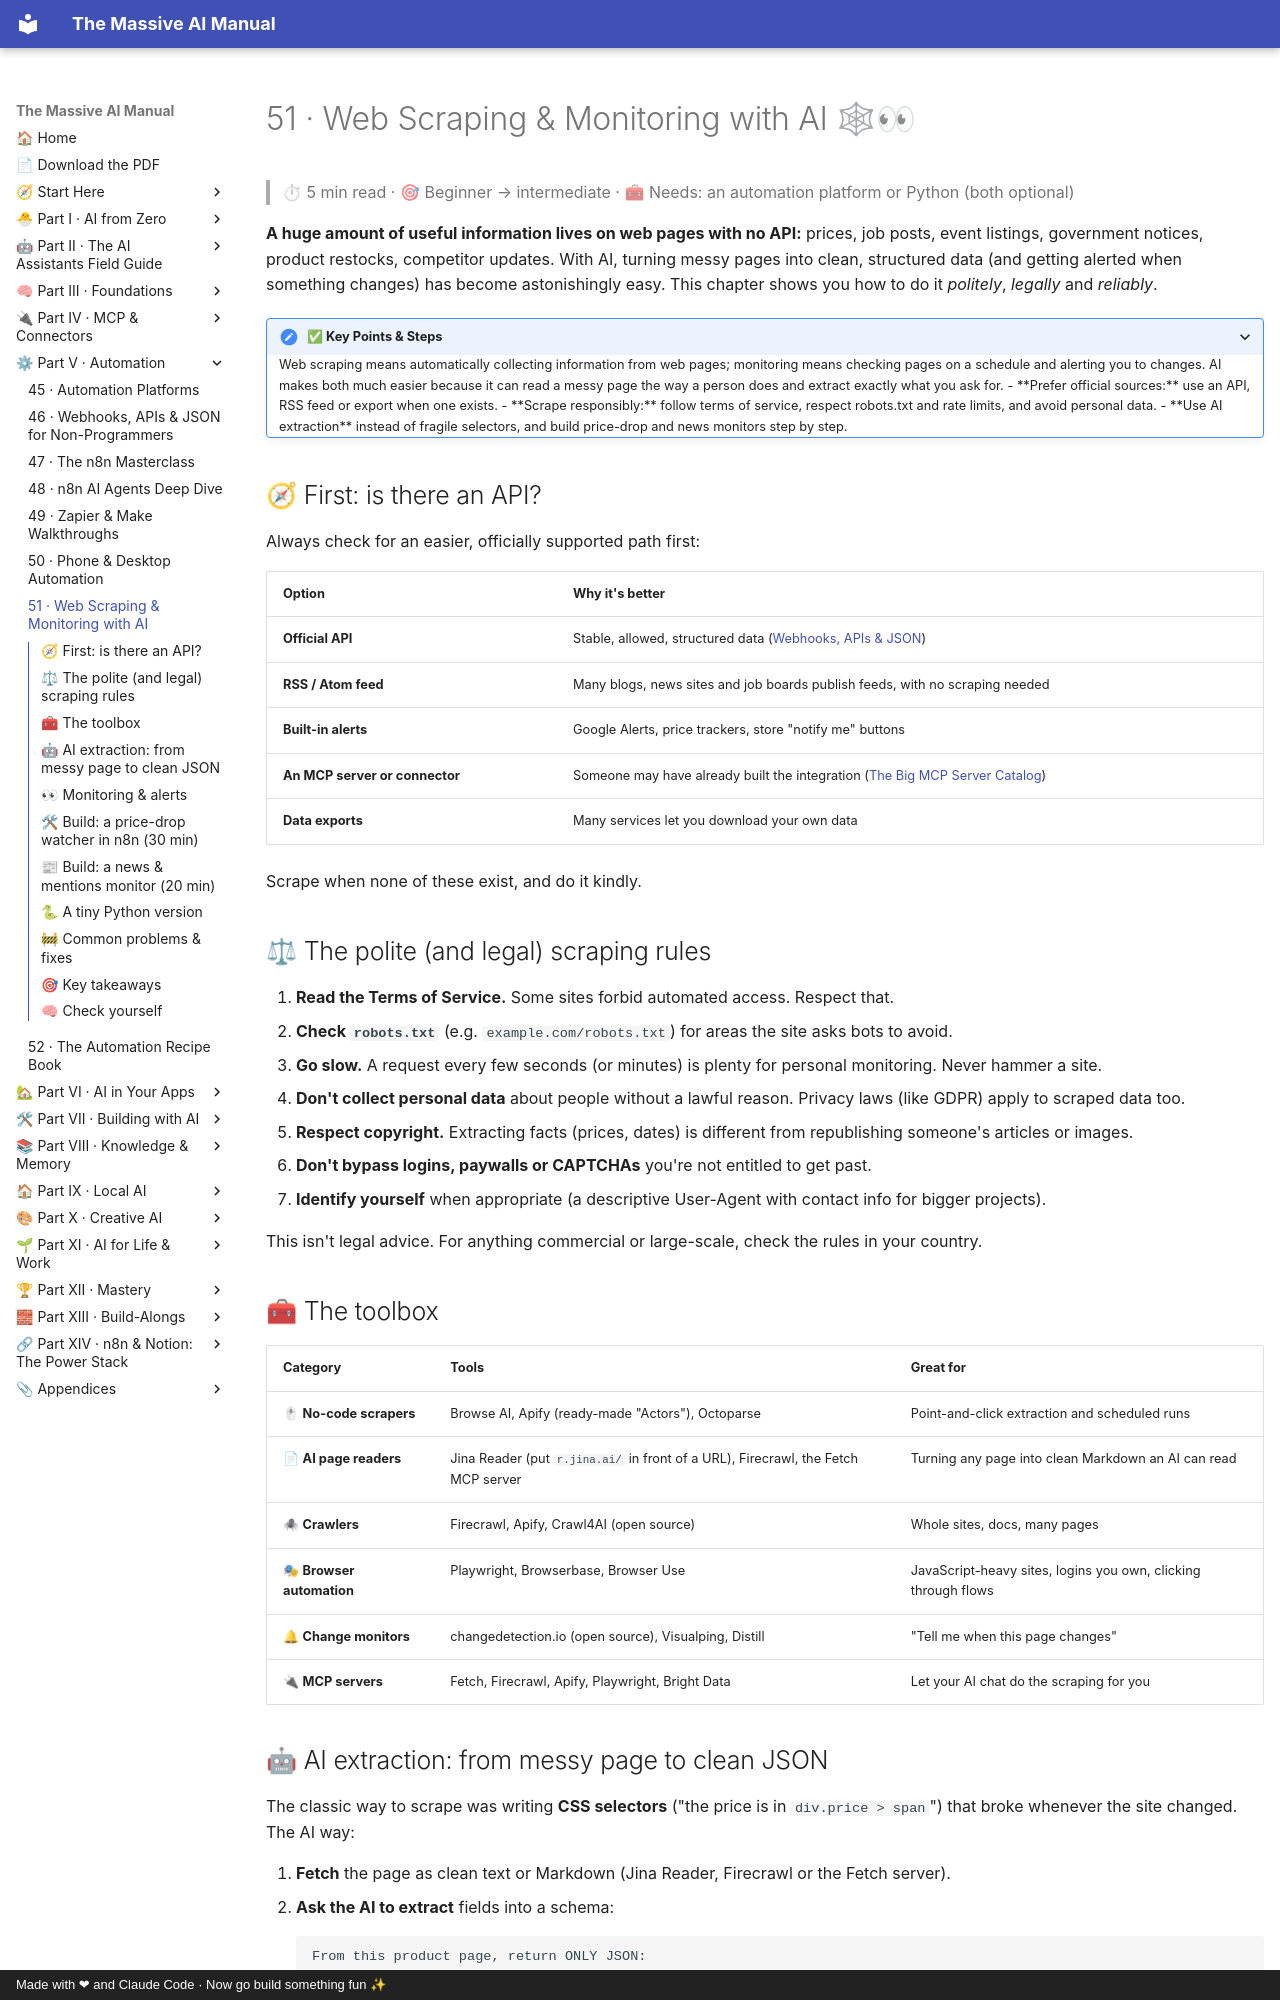

repository: Axmann8/AI_For_Advanced_Beginners · page: part-5-automation/51-web-scraping-and-monitoring/index.html · generator: mkdocs · copyright: Made with ❤ and Claude Code · Now go build something fun ✨

# 51 · Web Scraping & Monitoring with AI 🕸👀

> ⏱ 5 min read · 🎯 Beginner → intermediate · 🧰 Needs: an automation platform or Python (both optional)

**A huge amount of useful information lives on web pages with no API:** prices, job posts, event listings, government
notices, product restocks, competitor updates. With AI, turning messy pages into clean, structured data (and getting alerted
when something changes) has become astonishingly easy. This chapter shows you how to do it *politely*, *legally* and
*reliably*.

<details class="keypoints" open>
<summary>✅ Key Points & Steps</summary>

Web scraping means automatically collecting information from web pages; monitoring means checking pages on a schedule and alerting you to changes. AI makes both much easier because it can read a messy page the way a person does and extract exactly what you ask for.

- **Prefer official sources:** use an API, RSS feed or export when one exists.
- **Scrape responsibly:** follow terms of service, respect robots.txt and rate limits, and avoid personal data.
- **Use AI extraction** instead of fragile selectors, and build price-drop and news monitors step by step.

</details>

<!-- in-this-chapter -->

## 🧭 First: is there an API?

Always check for an easier, officially supported path first:

| Option | Why it's better |
|---|---|
| **Official API** | Stable, allowed, structured data ([Webhooks, APIs & JSON](46-webhooks-apis-json.md)) |
| **RSS / Atom feed** | Many blogs, news sites and job boards publish feeds, with no scraping needed |
| **Built-in alerts** | Google Alerts, price trackers, store "notify me" buttons |
| **An MCP server or connector** | Someone may have already built the integration ([The Big MCP Server Catalog](../part-4-mcp-and-connectors/40-mcp-server-catalog.md)) |
| **Data exports** | Many services let you download your own data |

Scrape when none of these exist, and do it kindly.

## ⚖ The polite (and legal) scraping rules

1. **Read the Terms of Service.** Some sites forbid automated access. Respect that.
2. **Check `robots.txt`** (e.g. `example.com/robots.txt`) for areas the site asks bots to avoid.
3. **Go slow.** A request every few seconds (or minutes) is plenty for personal monitoring. Never hammer a site.
4. **Don't collect personal data** about people without a lawful reason. Privacy laws (like GDPR) apply to scraped data too.
5. **Respect copyright.** Extracting facts (prices, dates) is different from republishing someone's articles or images.
6. **Don't bypass logins, paywalls or CAPTCHAs** you're not entitled to get past.
7. **Identify yourself** when appropriate (a descriptive User-Agent with contact info for bigger projects).

This isn't legal advice. For anything commercial or large-scale, check the rules in your country.

## 🧰 The toolbox

| Category | Tools | Great for |
|---|---|---|
| 🖱 **No-code scrapers** | Browse AI, Apify (ready-made "Actors"), Octoparse | Point-and-click extraction and scheduled runs |
| 📄 **AI page readers** | Jina Reader (put `r.jina.ai/` in front of a URL), Firecrawl, the Fetch MCP server | Turning any page into clean Markdown an AI can read |
| 🕷 **Crawlers** | Firecrawl, Apify, Crawl4AI (open source) | Whole sites, docs, many pages |
| 🎭 **Browser automation** | Playwright, Browserbase, Browser Use | JavaScript-heavy sites, logins you own, clicking through flows |
| 🔔 **Change monitors** | changedetection.io (open source), Visualping, Distill | "Tell me when this page changes" |
| 🔌 **MCP servers** | Fetch, Firecrawl, Apify, Playwright, Bright Data | Let your AI chat do the scraping for you |
